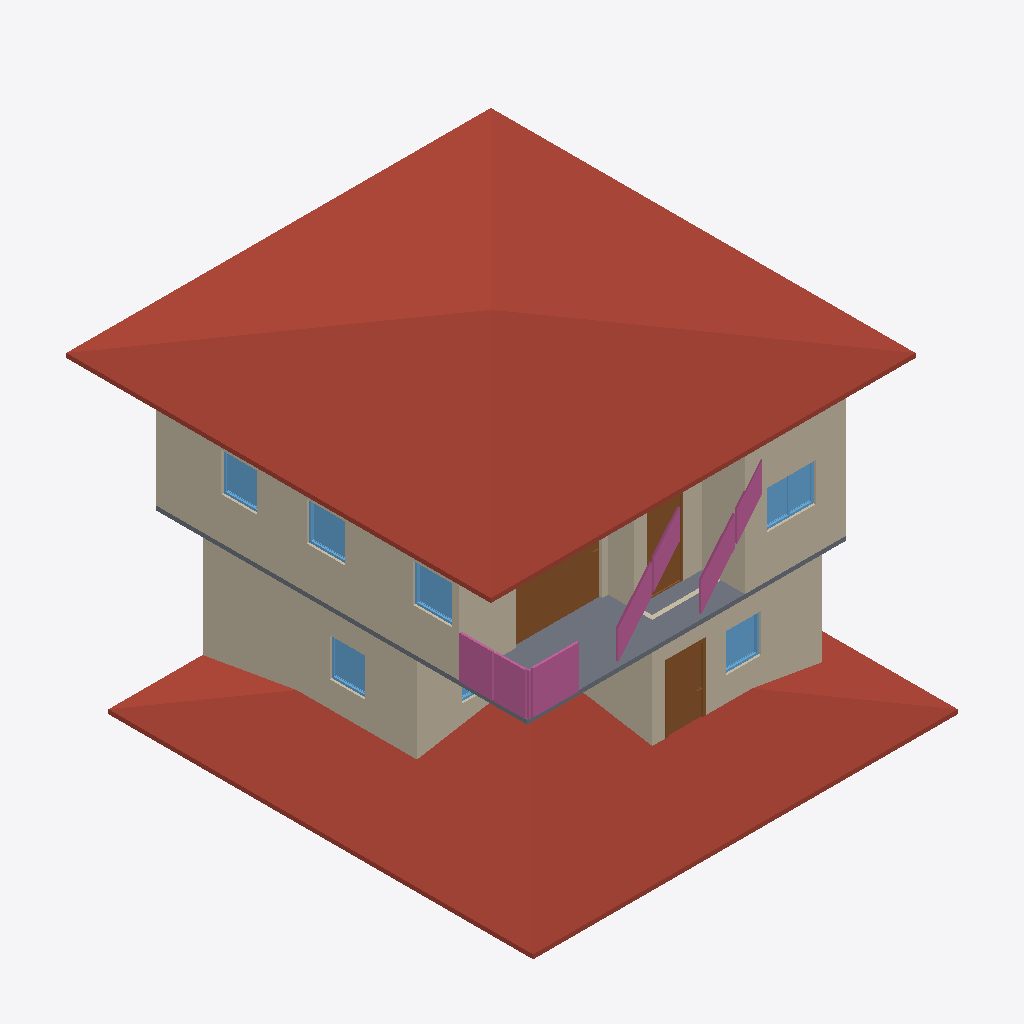
Isometric view of an IFC building model (IFC-SPF (STEP), schema IFC4, length unit metre), seen from the south-west, elements coloured by IFC class: 10 walls (beige), 7 windows (light blue), 4 railings (pink), 3 doors (brown), 2 roofs (red-brown), 2 slabs (grey).
Extent 10.7 m × 11.7 m × 7.1 m (x, y, z). Storeys (3): GF at 0.00 m; 2F at 3.00 m; Roof at 6.00 m. Elements (67): 28 IfcWall, 10 IfcDoor, 9 IfcRailing, 8 IfcWindow, 6 IfcSlab, 2 IfcCovering, 2 IfcRoof, 2 IfcStairFlight.

HEADER;
FILE_DESCRIPTION(('ViewDefinition[DesignTransferView]'),'2;1');
FILE_NAME('s04-discussion2.ifc','2026-10-05T16:46:57+08:00',(''),(''),'IfcOpenShell 0.8.5-post1','Bonsai 0.8.5-post1','Nobody');
FILE_SCHEMA(('IFC4'));
ENDSEC;
DATA;
#1=IFCPROJECT('0VmMEGSK1FQeYE9APaZkj_',$,'My Project',$,$,$,$,(#10,#22),#5);
#27=IFCSITE('2FErHco0r4sv0UYCQLUO8u',$,'My Site',$,$,#50,$,$,$,$,$,$,$,$);
#33=IFCBUILDING('05wgutFbb3fuaagTU79aJn',$,'My Building',$,$,#56,$,$,$,$,$,$);
#39=IFCBUILDINGSTOREY('3LNe2SskP1NwfEDcQJAfjX',$,'2F',$,$,#12538,$,$,$,$);
#148=IFCBUILDINGSTOREY('0xUZWbYBnAnxh$5fG5CMUj',$,'GF',$,$,#164,$,$,$,$);
#12653=IFCBUILDINGSTOREY('2htxwHTDL8evZaa$$Y6pV7',$,'Roof',$,$,#12674,$,$,$,$);
#12698=IFCROOF('3R8EdzF199Q8jB74j0TWd9',$,'Roof',$,$,#12723,#12706,$,$);
#12407=IFCROOF('2dIF$Ph7f6gwOLur6VUHwZ',$,'Roof',$,$,$,#12416,$,$);
#8960=IFCWALL('3LMds3TUPB6vmW08RdL5M3',$,'Wall',$,$,#12553,#8966,$,$);
#464=IFCWALL('2WZ_noG$nAHvNQQUtBCBes',$,'Wall',$,$,#739,#470,$,$);
#324=IFCWALL('1207PYsw9CdRMXPM$fN_M9',$,'Wall',$,$,#1491,#332,$,$);
#10124=IFCWALL('2TyYi6Ba5Cfuz8lD9ixaBJ',$,'Wall',$,$,#12603,#10130,$,$);
#10408=IFCSLAB('1UvMyoIJDAYxcvtIuivRkM',$,'Slab',$,$,#12618,#10422,$,$);
#14345=IFCDOOR('2EXOBivsr1jOOW2g8ZEhzr',$,'Door',$,$,#14628,#14354,$,2.0,2.047816753387451,$,.SLIDING_TO_LEFT.,$);
#10099=IFCWALL('050RM662b6CeEFiZj6Upph',$,'Wall',$,$,#12598,#10105,$,$);
#489=IFCWALL('02$ctwB_PAXAuLruVjgroe',$,'Wall',$,$,#771,#495,$,$);
#13486=IFCRAILING('1AhwSYN$X3gxXg_nIQMiIx',$,'Railing',$,'FRAMELESS_PANEL',#13677,#13495,$,.USERDEFINED.);
#9345=IFCWALL('1SbTwXVXj4UwIzS0TVcqv4',$,'Wall',$,$,#12563,#9351,$,$);
#514=IFCWALL('3xcKpXzsXBkwsd5I06wp$z',$,'Wall',$,$,#803,#520,$,$);
#1683=IFCDOOR('1J4WRxS$TE6eDRDW4hWl$o',$,'Door',$,$,#1881,#1692,$,2.0,0.8999999761581421,$,.SINGLE_SWING_LEFT.,$);
#13375=IFCRAILING('2A71BtUt93e8GQ03dapEyx',$,'Railing',$,'FRAMELESS_PANEL',#13672,#13384,$,.USERDEFINED.);
#13123=IFCRAILING('0kpXaSdqH9eh0xaRcak0jq',$,'Railing',$,'FRAMELESS_PANEL',#13667,#13136,$,$);
#10074=IFCWALL('1Bb7cyqtPFf9rHdqo$l60c',$,'Wall',$,$,#12613,#10080,$,$);
#13059=IFCRAILING('38cHNkV8nFNvPztaIr7QPv',$,'Railing',$,'FRAMELESS_PANEL',#13080,#13068,$,$);
#10430=IFCSLAB('3ibc$wOwb1leaICN_jRBgE',$,'Slab',$,$,#12623,#10444,$,$);
#15553=IFCWINDOW('1BQi3NQiX9AguJ2laa8dPG',$,'Window',$,$,#15637,#15562,$,0.8999999761581421,1.1472599506378174,$,$,$);
#10560=IFCDOOR('2pX58X88r3$8dBiaU6besB',$,'Door',$,$,#11295,#10569,$,2.0,0.8653851747512817,$,.SINGLE_SWING_LEFT.,$);
#9370=IFCWALL('2lLRok5Vv68Ogl4etmQ6b7',$,'Wall',$,$,#12558,#9376,$,$);
#14710=IFCWINDOW('3WeQJ3ewn6bhguqpiDyO1u',$,'Window',$,$,#15169,#14718,$,0.8999999761581421,0.9149071574211121,$,.SINGLE_PANEL.,$);
#15018=IFCWINDOW('3A2t$tKn1E2fTnVYaW1zlX',$,'Window',$,$,#15184,#15026,$,0.8999999761581421,0.9149071574211121,$,$,$);
#5235=IFCWINDOW('0s09syyMPAKBidhqBMlmML',$,'Window',$,$,#5497,#5245,$,0.8999999761581421,0.829849123954773,$,.SINGLE_PANEL.,$);
#15200=IFCWINDOW('0N1Bt70V514hShwR86BaAQ',$,'Window',$,$,#15284,#15209,$,0.8999999761581421,0.829849123954773,$,$,$);
#5579=IFCWINDOW('0YYYr8Vq18YgGyHtTo478h',$,'Window',$,$,#6295,#5589,$,0.8999999761581421,0.829849123954773,$,.SINGLE_PANEL.,$);
#5865=IFCWINDOW('3YzCrlF0f0Iv8JyJUOPrBy',$,'Window',$,$,#6181,#5875,$,0.8999999761581421,1.1472599506378174,$,.DOUBLE_PANEL_VERTICAL.,$);
ENDSEC;
